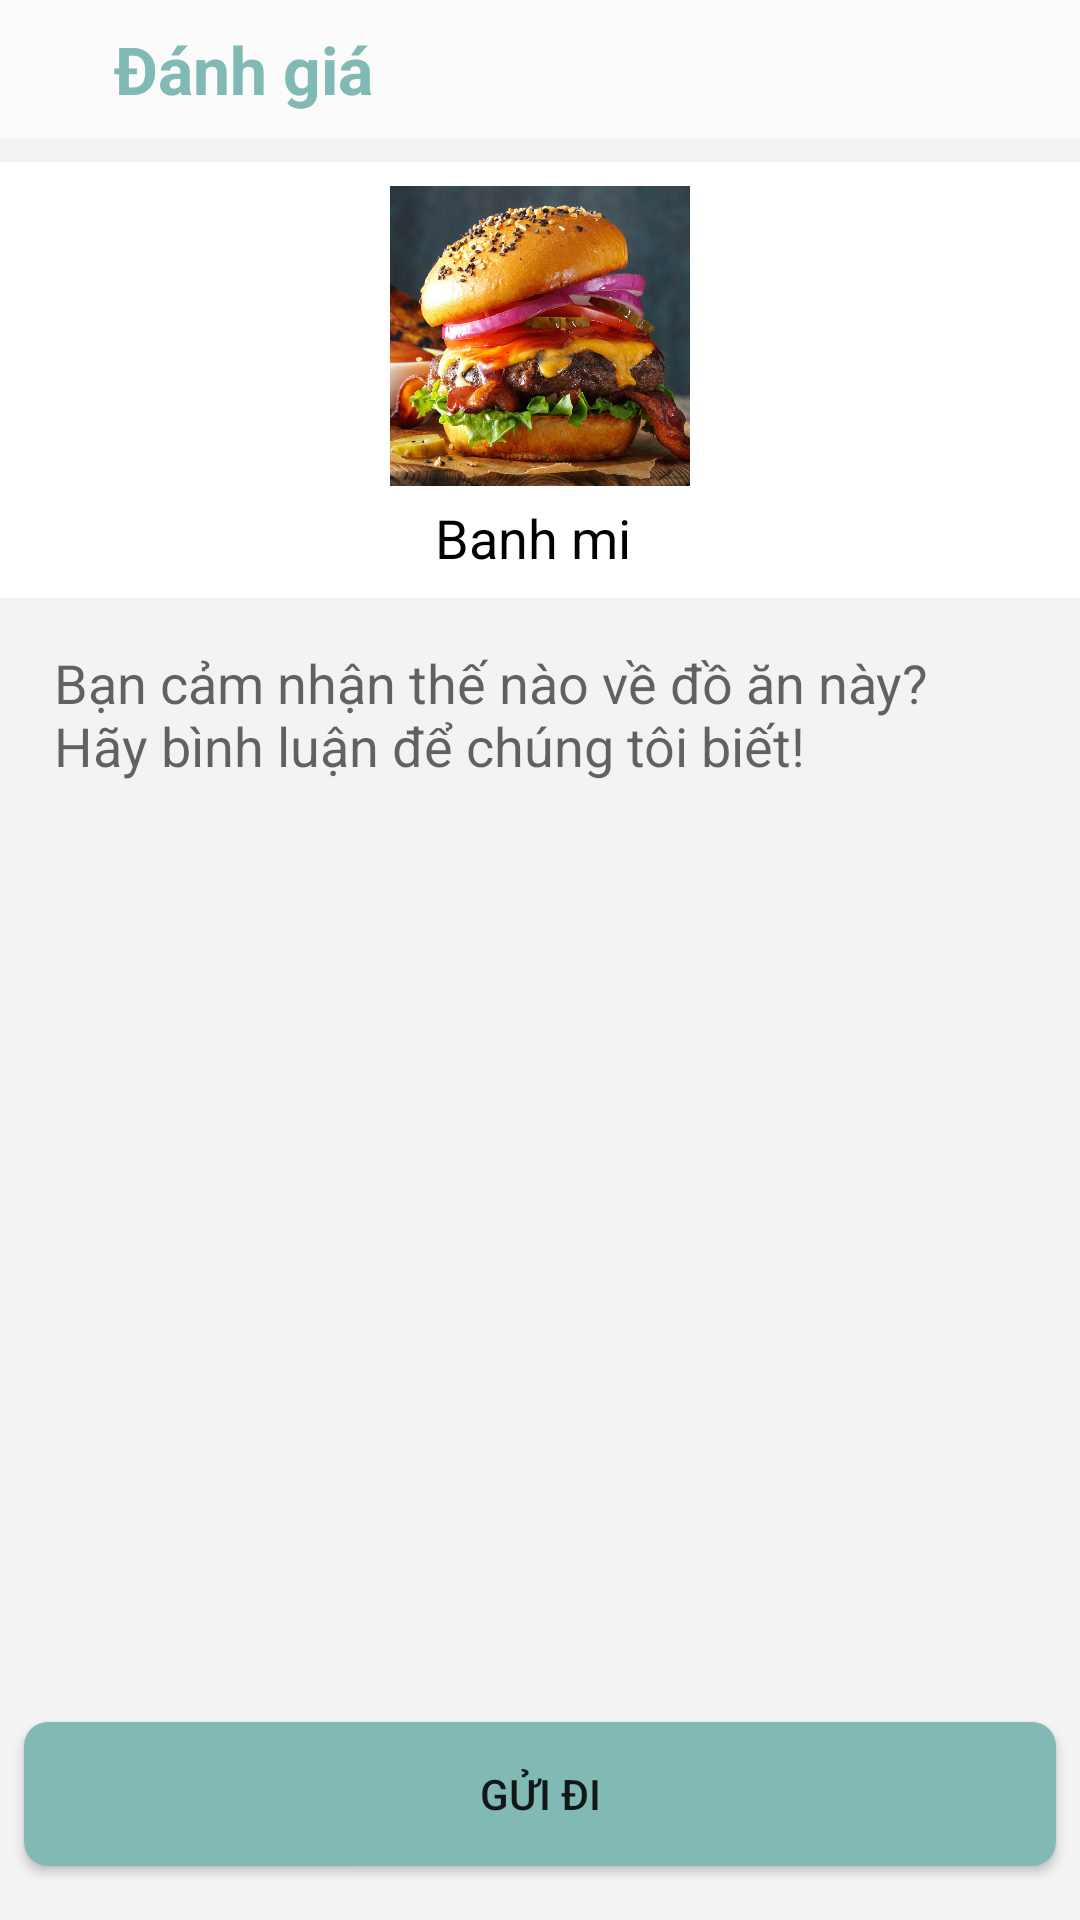

Reconstruct the res/layout file that produces this screen, plus the resources it refers to.
<!-- AndroidManifest.xml: application theme Theme.AppFoodDelivery -->
<!-- res/layout/layout_dialog_comment.xml -->
<?xml version="1.0" encoding="utf-8"?>
<androidx.constraintlayout.widget.ConstraintLayout xmlns:android="http://schemas.android.com/apk/res/android"
    xmlns:tools="http://schemas.android.com/tools"
    android:layout_width="match_parent"
    android:layout_height="match_parent"
    xmlns:app="http://schemas.android.com/apk/res-auto"
    android:background="@color/bg_detail_food">

    <LinearLayout
        android:id="@+id/linearLayout3"
        android:layout_width="match_parent"
        android:layout_height="wrap_content"
        android:orientation="vertical"
        app:layout_constraintEnd_toEndOf="parent"
        app:layout_constraintStart_toStartOf="parent"
        app:layout_constraintTop_toTopOf="parent">

        <LinearLayout
            android:layout_width="match_parent"
            android:layout_height="wrap_content"
            android:background="@color/bg_white2"
            android:orientation="horizontal"
            android:paddingVertical="8dp">

            <ImageView
                android:id="@+id/img_arrow_back_comment"
                android:layout_width="30sp"
                android:layout_height="30sp"
                android:layout_gravity="center_vertical"
                android:src="@drawable/ic_baseline_arrow_back_red_24" />

            <TextView
                android:layout_width="wrap_content"
                android:layout_height="wrap_content"
                android:layout_gravity="center_vertical"
                android:paddingLeft="8dp"
                android:text="Đánh giá"
                android:textColor="@color/bg_btn"
                android:textSize="22sp"
                android:textStyle="bold" />
        </LinearLayout>

        <LinearLayout
            android:layout_width="match_parent"
            android:layout_height="wrap_content"
            android:layout_marginTop="8dp"
            android:background="@color/white"
            android:orientation="vertical"
            android:padding="8dp">

            <ImageView
                android:id="@+id/img_food_comment"
                android:layout_width="100dp"
                android:layout_height="100dp"
                android:layout_gravity="center"
                android:src="@drawable/burger" />

            <TextView
                android:id="@+id/tv_name_product_comment"
                android:layout_width="wrap_content"
                android:layout_height="wrap_content"
                android:layout_gravity="center"
                android:layout_marginTop="5dp"
                android:text="Banh mi "
                android:textColor="@color/black"
                android:textSize="18sp" />
        </LinearLayout>

        <EditText
            android:id="@+id/ed_content_commnet"
            android:layout_width="match_parent"
            android:layout_height="wrap_content"
            android:layout_marginTop="8dp"
            android:background="@drawable/custom_edit_text_comment"
            android:hint="Bạn cảm nhận thế nào về đồ ăn này? Hãy bình luận để chúng tôi biết!"
            android:paddingHorizontal="18dp"
            android:paddingVertical="8dp" />
    </LinearLayout>

    <Button
        android:layout_width="match_parent"
        android:layout_height="wrap_content"
        android:layout_marginHorizontal="8dp"
        android:background="@drawable/custom_btn_get_started"
        android:text="Gửi đi"
        app:backgroundTint="@null"
        app:layout_constraintBottom_toBottomOf="parent"
        app:layout_constraintEnd_toEndOf="parent"
        app:layout_constraintStart_toStartOf="parent"
        android:layout_marginBottom="18dp"
        android:id="@+id/btn_send_comment"/>
</androidx.constraintlayout.widget.ConstraintLayout>
<!-- resources referenced by this layout -->
<resources>
  <color name="bg_btn">#81BAB4</color>
  <color name="bg_detail_food">#F3F3F3</color>
  <color name="bg_white2">#FBFBFB</color>
  <color name="black">#FF000000</color>
  <color name="white">#FFFFFFFF</color>
  <!-- drawable burger: jpg bitmap (drawable, 221973 bytes) -->
  <!-- drawable custom_btn_get_started (drawable) -->
  <?xml version="1.0" encoding="utf-8"?>
  <shape xmlns:android="http://schemas.android.com/apk/res/android">
      <solid android:color="@color/bg_btn"/>
      <corners android:radius="8dp"/>
  </shape>
  <style name="Theme.AppFoodDelivery" parent="Theme.MaterialComponents.DayNight.NoActionBar">
          
          <item name="colorPrimary">@color/purple_500</item>
          <item name="colorPrimaryVariant">@color/purple_700</item>
          <item name="colorOnPrimary">@color/white</item>
          
          <item name="colorSecondary">@color/teal_200</item>
          <item name="colorSecondaryVariant">@color/teal_700</item>
          <item name="colorOnSecondary">@color/black</item>
          
          <item name="android:statusBarColor" tools:targetApi="l">?attr/colorPrimaryVariant</item>
          
      </style>
  <color name="purple_500">#FF6200EE</color>
  <color name="purple_700">#FF3700B3</color>
  <color name="teal_200">#FF03DAC5</color>
  <color name="teal_700">#FF018786</color>
</resources>
